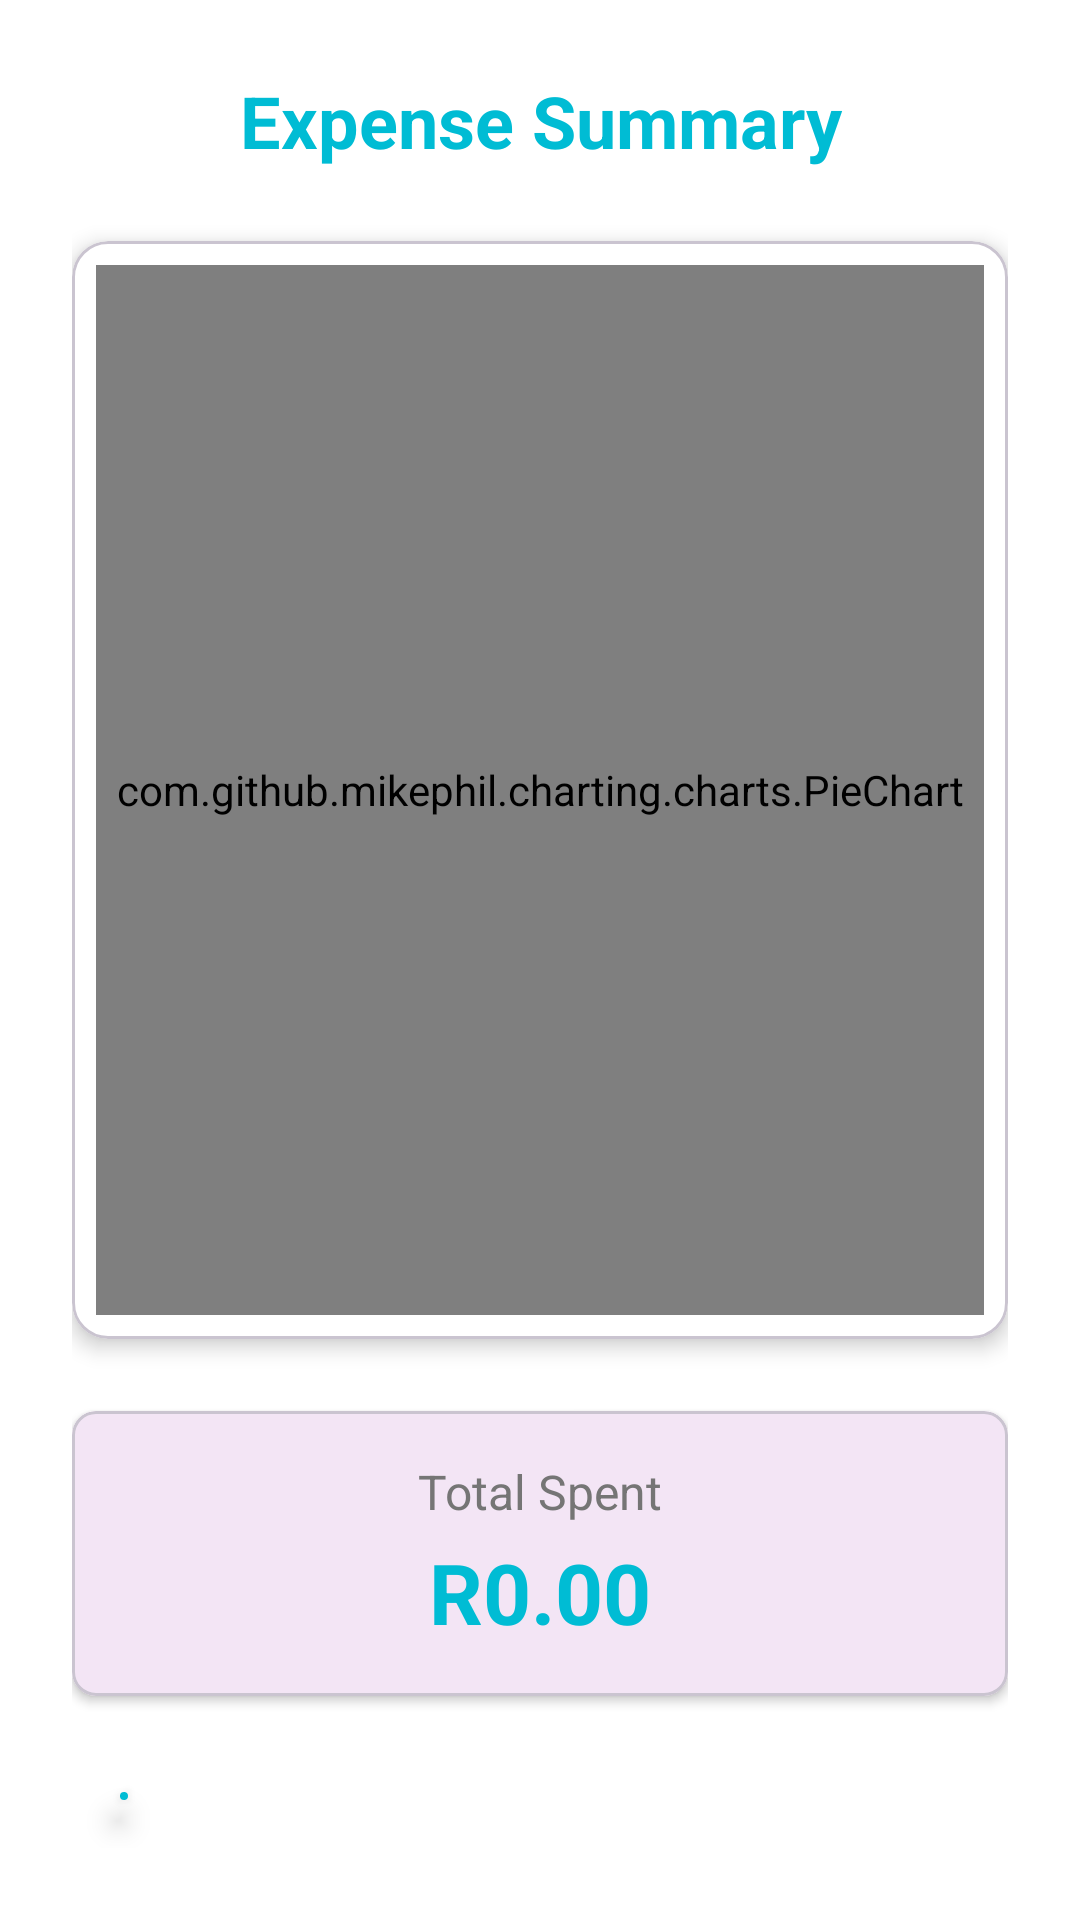

Write the Android layout XML for this screen, with the resource values it uses.
<!-- AndroidManifest.xml: application theme Theme.CashQuest -->
<!-- res/layout/activity_expense_summary.xml -->
<?xml version="1.0" encoding="utf-8"?>
<LinearLayout
    xmlns:android="http://schemas.android.com/apk/res/android"
    xmlns:app="http://schemas.android.com/apk/res-auto"
    android:orientation="vertical"
    android:layout_width="match_parent"
    android:layout_height="match_parent"
    android:padding="24dp"
    android:background="@android:color/white"
    android:id="@+id/ExpenseSummary">


  
  <TextView
      android:id="@+id/tvSummaryTitle"
      android:layout_width="match_parent"
      android:layout_height="wrap_content"
      android:text="Expense Summary"
      android:textSize="24sp"
      android:textColor="@color/add"
      android:textStyle="bold"
      android:gravity="center"
      android:layout_marginBottom="24dp" />
  <ImageView
      android:id="@+id/btnBack"
      android:layout_width="40dp"
      android:layout_height="40dp"
      android:layout_margin="16dp"
      android:layout_alignParentTop="true"
      android:layout_alignParentStart="true"
      android:src="@drawable/back"
      android:contentDescription="Back"
      android:backgroundTint="@color/add"
      android:visibility="gone" />

  
  <com.google.android.material.card.MaterialCardView
      android:layout_width="match_parent"
      android:layout_height="wrap_content"
      app:cardCornerRadius="12dp"
      app:cardElevation="4dp"
      app:cardBackgroundColor="@android:color/white"
      android:layout_marginBottom="24dp">

    <com.github.mikephil.charting.charts.PieChart
        android:id="@+id/pieChart"
        android:layout_width="match_parent"
        android:layout_height="350dp"
        android:layout_margin="8dp" />
  </com.google.android.material.card.MaterialCardView>

  
  <com.google.android.material.card.MaterialCardView
      android:layout_width="match_parent"
      android:layout_height="wrap_content"
      app:cardCornerRadius="8dp"
      app:cardElevation="2dp"
      android:layout_marginBottom="16dp"
      app:cardBackgroundColor="#F3E5F5">

    <LinearLayout
        android:layout_width="match_parent"
        android:layout_height="wrap_content"
        android:orientation="vertical"
        android:padding="16dp"
        android:gravity="center">

      <TextView
          android:layout_width="wrap_content"
          android:layout_height="wrap_content"
          android:text="Total Spent"
          android:textSize="16sp"
          android:textColor="#757575"
          android:layout_marginBottom="4dp"/>

      <TextView
          android:id="@+id/tvTotalSpent"
          android:layout_width="wrap_content"
          android:layout_height="wrap_content"
          android:text="R0.00"
          android:textSize="28sp"
          android:textColor="@color/add"
          android:textStyle="bold"/>



    </LinearLayout>

  </com.google.android.material.card.MaterialCardView>


  
  <com.google.android.material.floatingactionbutton.FloatingActionButton
      android:id="@+id/fabSummary"
      android:layout_width="wrap_content"
      android:layout_height="wrap_content"
      android:layout_alignParentBottom="true"
      android:layout_alignParentStart="true"
      android:layout_margin="16dp"
      android:backgroundTint="@color/add"
      android:contentDescription="Summary"
      app:srcCompat="@drawable/summary" />

  
  <com.google.android.material.floatingactionbutton.FloatingActionButton
      android:id="@+id/fabDashboard"
      android:layout_width="wrap_content"
      android:layout_height="wrap_content"
      android:layout_centerHorizontal="true"
      android:layout_alignParentBottom="true"
      android:layout_marginBottom="16dp"
      android:backgroundTint="@color/add"
      android:contentDescription="Dashboard"
      app:srcCompat="@drawable/home" />

</LinearLayout>
<!-- resources referenced by this layout -->
<resources>
  <color name="add">#00BCD4</color>
  <!-- drawable summary: png bitmap (drawable, 443 bytes) -->
  <style name="Theme.CashQuest" parent="Base.Theme.CashQuest" />
  <style name="Base.Theme.CashQuest" parent="Theme.Material3.DayNight.NoActionBar">
          
          
      </style>
</resources>
